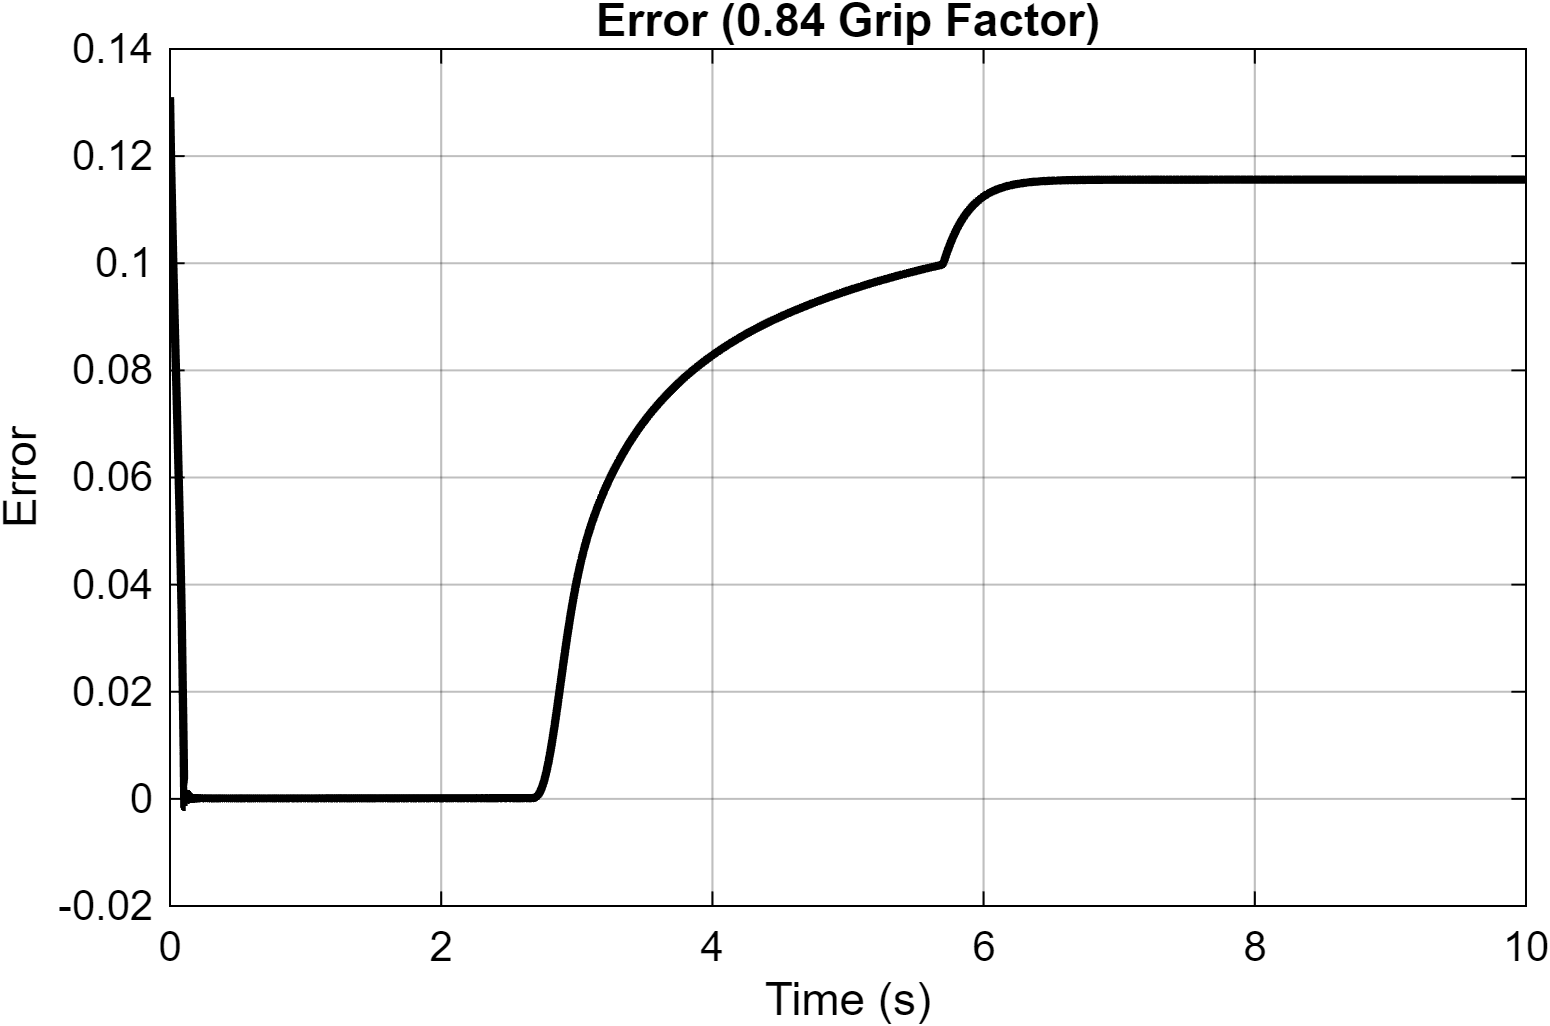

The table this chart was drawn from, first rows:
Time_s, Error
0, 0.131
3.33087901432527e-30, 0.131
2.55606530050399e-08, 0.131
1.5336391803024e-07, 0.131
7.92380243156238e-07, 0.131
2.37521155098755e-06, 0.131
3.95886435889217e-06, 0.131
5.54756964126565e-06, 0.1309
7.14129001583856e-06, 0.1309
8.74005970431412e-06, 0.1309
1.03439120495112e-05, 0.1309
1.19528810049224e-05, 0.1309
1.3567000798716e-05, 0.1309
1.51863060625502e-05, 0.1309
1.68108316897575e-05, 0.1308
1.84406127645766e-05, 0.1308
2.00756849627536e-05, 0.1308
2.17160839138327e-05, 0.1308
2.33618462086927e-05, 0.1308
2.50130081747409e-05, 0.1308
2.66696067485496e-05, 0.1308
2.83316791539644e-05, 0.1307
2.99992632101584e-05, 0.1307
3.16723967706857e-05, 0.1307
3.33511183729826e-05, 0.1307
3.50354665830587e-05, 0.1307
3.67254807292738e-05, 0.1307
3.84212003501392e-05, 0.1307
4.01226652360327e-05, 0.1307
4.18299158642539e-05, 0.1306
4.35429927777242e-05, 0.1306
4.52619373909811e-05, 0.1306
4.69867910236336e-05, 0.1306
4.8717595670377e-05, 0.1306
5.04543938617509e-05, 0.1306
5.21972284987248e-05, 0.1306
5.39461427957374e-05, 0.1306
5.57011803663992e-05, 0.1305
5.74623855616051e-05, 0.1305
5.92298029732905e-05, 0.1305
6.1003477727277e-05, 0.1305
6.27834554273313e-05, 0.1305
6.45697820279837e-05, 0.1305
6.63625042822893e-05, 0.1305
6.8161668946632e-05, 0.1305
6.99673238872333e-05, 0.1305
7.17795171367874e-05, 0.1304
7.3598297194433e-05, 0.1304
7.5423713074367e-05, 0.1304
7.72558144916614e-05, 0.1304
7.90946516695611e-05, 0.1304
8.09402753278203e-05, 0.1304
8.27927366595101e-05, 0.1304
8.46520876249594e-05, 0.1304
8.65183806436847e-05, 0.1304
8.83916687024807e-05, 0.1304
9.02720053551956e-05, 0.1304
9.21594449078603e-05, 0.1303
9.40540419571531e-05, 0.1303
9.59558522990151e-05, 0.1303
... 38,159 more rows
